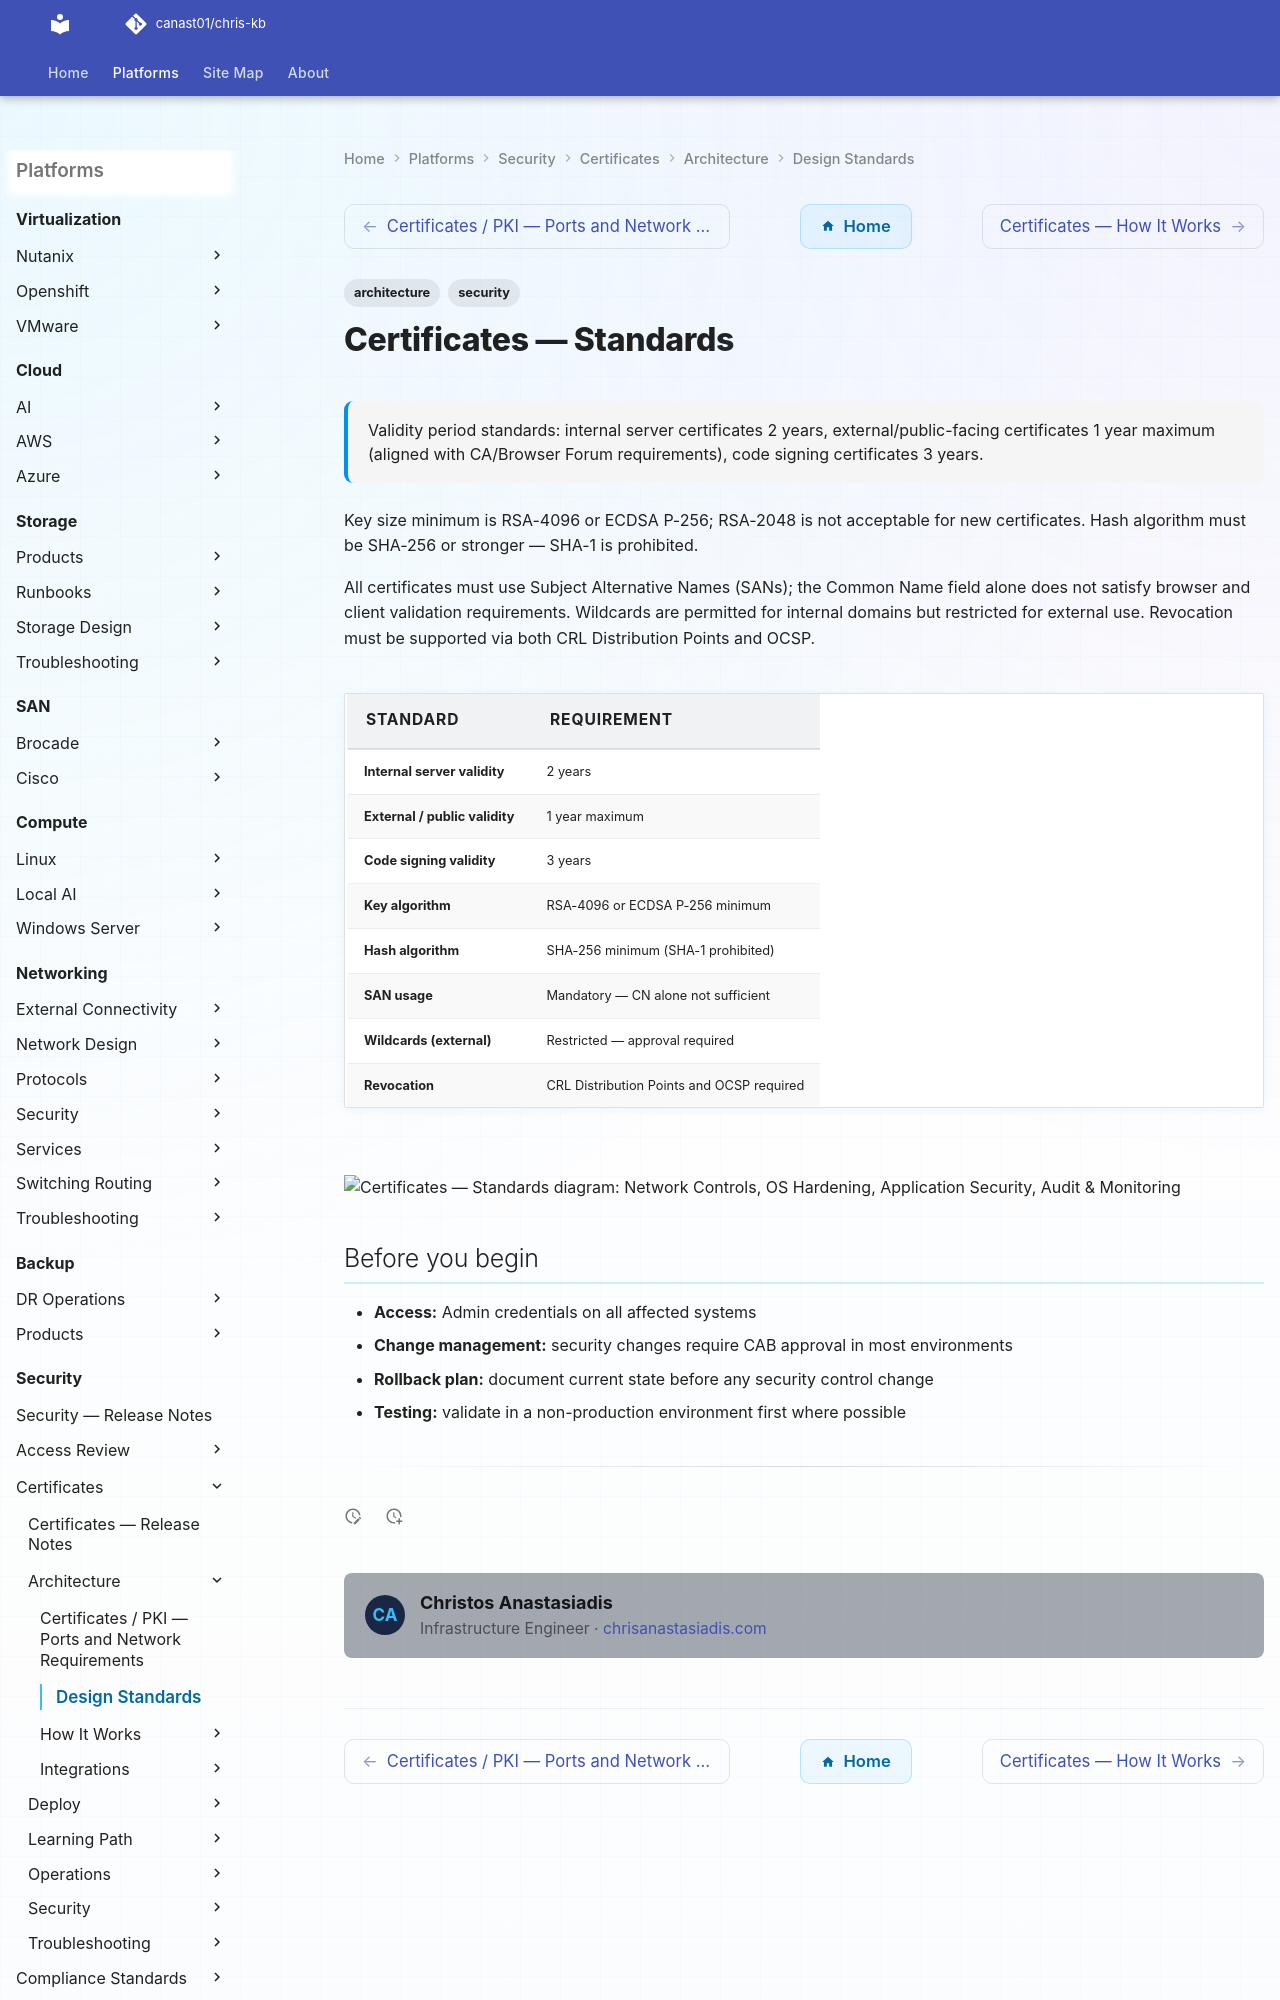

repository: canast01/chris-kb · page: security/certificates/architecture/design-standards/index.html · generator: mkdocs

---
tags:
  - architecture
  - security
description: "Validity period standards: internal server certificates 2 years, external/public-facing certificates 1 year maximum (aligned with CA/Browser Forum..."
---
